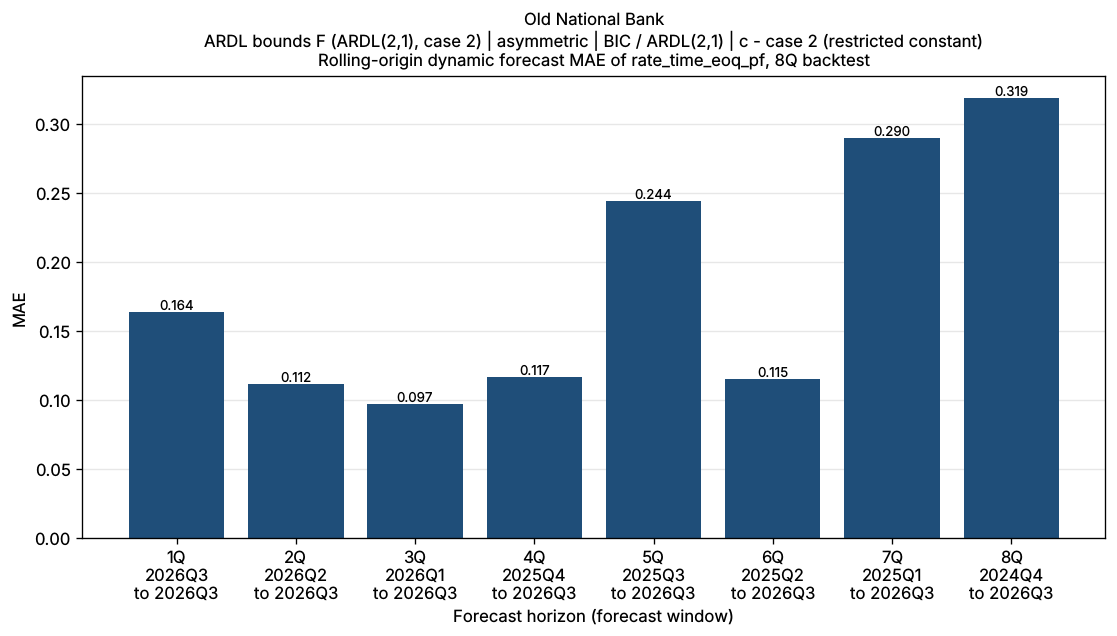

Values plotted in this chart, from the file beside it:
bank_name, test_name, IC/selected lag, trend type, horizon_q, origin, start, end, n_obs, mae, naive_mae
Old National Bank, ARDL bounds F (ARDL(2,1), case 2) | asym…, BIC / ARDL(2,1), c - case 2 (restricted constant), 1Q, 2026Q2, 2026Q3, 2026Q3, 1, 0.1639, 0.1225
Old National Bank, ARDL bounds F (ARDL(2,1), case 2) | asym…, BIC / ARDL(2,1), c - case 2 (restricted constant), 2Q, 2026Q1, 2026Q2, 2026Q3, 2, 0.1117, 0.06124
Old National Bank, ARDL bounds F (ARDL(2,1), case 2) | asym…, BIC / ARDL(2,1), c - case 2 (restricted constant), 3Q, 2025Q4, 2026Q1, 2026Q3, 3, 0.09677, 0.1912
Old National Bank, ARDL bounds F (ARDL(2,1), case 2) | asym…, BIC / ARDL(2,1), c - case 2 (restricted constant), 4Q, 2025Q3, 2025Q4, 2026Q3, 4, 0.1169, 0.3541
Old National Bank, ARDL bounds F (ARDL(2,1), case 2) | asym…, BIC / ARDL(2,1), c - case 2 (restricted constant), 5Q, 2025Q2, 2025Q3, 2026Q3, 5, 0.2442, 0.5285
Old National Bank, ARDL bounds F (ARDL(2,1), case 2) | asym…, BIC / ARDL(2,1), c - case 2 (restricted constant), 6Q, 2025Q1, 2025Q2, 2026Q3, 6, 0.1151, 0.3272
Old National Bank, ARDL bounds F (ARDL(2,1), case 2) | asym…, BIC / ARDL(2,1), c - case 2 (restricted constant), 7Q, 2024Q4, 2025Q1, 2026Q3, 7, 0.2898, 0.6507
Old National Bank, ARDL bounds F (ARDL(2,1), case 2) | asym…, BIC / ARDL(2,1), c - case 2 (restricted constant), 8Q, 2024Q3, 2024Q4, 2026Q3, 8, 0.319, 0.7707
